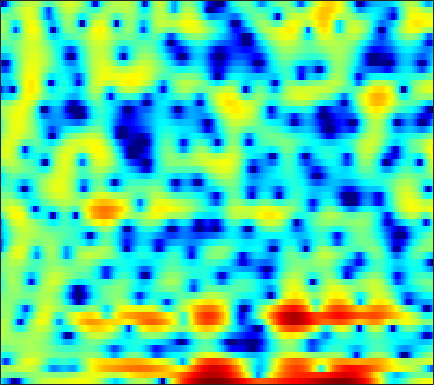

The file beside this chart, header and first rows:
-5.2309, -6.0956, -7.5684, -9.5407, -11.58, -15.508, -20.896, -19.7, -13.823, -9.7229, -6.8729, -5.2119, -3.4558, -2.0571, -1.1856, -0.2206, 0.55861, 1.0469, 1.5707, 1.969, 2.2665, 2.4343, 2.6003, 2.7237
-0.1651, -0.3503, -0.6001, -0.8389, -0.9985, -1.159, -1.242, -1.242, -1.147, -0.9547, -0.6836, -0.4514, -0.137, 0.1606, 0.356, 0.5715, 0.7233, 0.7928, 0.829, 0.8033, 0.7316, 0.6538, 0.5291, 0.4021
0.8114, 0.8403, 0.9145, 1.049, 1.192, 1.419, 1.677, 1.876, 2.128, 2.348, 2.506, 2.572, 2.571, 2.441, 2.25, 1.857, 1.281, 0.7087, -0.2648, -1.502, -3.03, -4.364, -6.302, -8.079
-6.756, -9.069, -11.99, -10.72, -7.925, -4.629, -2.149, -0.7085, 0.7933, 1.914, 2.734, 3.177, 3.559, 3.714, 3.688, 3.474, 3.046, 2.581, 1.772, 0.7566, -0.4119, -1.34, -2.502, -3.337
-3.71, -4.022, -4.19, -3.972, -3.553, -2.757, -1.839, -1.152, -0.3053, 0.4207, 1.011, 1.363, 1.712, 1.927, 2.005, 2.007, 1.899, 1.754, 1.494, 1.18, 0.8402, 0.5782, 0.2405, -0.06166
-0.7541, -0.7142, -0.6278, -0.4969, -0.3678, -0.1596, 0.08062, 0.2722, 0.5285, 0.7699, 0.9783, 1.106, 1.231, 1.298, 1.308, 1.267, 1.164, 1.047, 0.8445, 0.5923, 0.2947, 0.0448, -0.316, -0.6948
0.6771, 0.7154, 0.7551, 0.7911, 0.8189, 0.8605, 0.9096, 0.9521, 1.016, 1.088, 1.161, 1.21, 1.26, 1.282, 1.273, 1.22, 1.11, 0.9861, 0.7571, 0.4435, 0.03813, -0.3224, -0.8881, -1.557
1.503, 1.451, 1.331, 1.163, 1.019, 0.8193, 0.6306, 0.5159, 0.4236, 0.4201, 0.5107, 0.6287, 0.833, 1.056, 1.21, 1.362, 1.429, 1.412, 1.283, 1.016, 0.6124, 0.2185, -0.4485, -1.29
1.875, 1.744, 1.417, 0.8922, 0.3475, -0.5757, -1.661, -2.496, -3.389, -3.66, -3.123, -2.345, -1.148, -0.0007216, 0.7384, 1.535, 2.091, 2.348, 2.483, 2.385, 2.056, 1.656, 0.9449, 0.05897
1.336, 1.583, 1.547, 1.012, 0.2346, -1.363, -3.797, -6.441, -11.83, -16.33, -10.16, -6.567, -3.286, -0.9508, 0.4006, 1.829, 2.895, 3.456, 3.892, 3.964, 3.632, 3.089, 1.959, 0.3156
-0.42, 0.4081, 0.926, 0.8778, 0.5147, -0.3557, -1.601, -2.69, -4.224, -5.625, -6.645, -6.899, -6.175, -4.354, -2.703, -0.6192, 1.122, 2.132, 3.081, 3.582, 3.638, 3.394, 2.703, 1.583
0.07831, 0.4395, 0.6764, 0.6252, 0.41, -0.1773, -1.123, -2.071, -3.708, -5.905, -8.891, -11.45, -11.99, -8.349, -5.637, -2.771, -0.671, 0.5167, 1.674, 2.412, 2.817, 2.937, 2.842, 2.499
0.08231, 0.258, 0.4044, 0.4204, 0.3371, 0.09334, -0.2772, -0.6296, -1.163, -1.701, -2.121, -2.29, -2.243, -1.86, -1.408, -0.6679, 0.0966, 0.6227, 1.22, 1.666, 1.931, 2.012, 1.951, 1.718
-0.747, -0.4363, -0.0717, 0.1878, 0.2981, 0.3529, 0.312, 0.2133, 0.02916, -0.1844, -0.3782, -0.4852, -0.5498, -0.4982, -0.3694, -0.1022, 0.2433, 0.532, 0.9092, 1.238, 1.459, 1.524, 1.485, 1.286
-2.268, -1.414, -0.485, 0.1978, 0.5478, 0.817, 0.8575, 0.7519, 0.45, -0.01549, -0.5971, -1.065, -1.641, -2.029, -2.097, -1.851, -1.272, -0.7025, 0.08901, 0.8128, 1.4, 1.717, 1.962, 1.972
-3.305, -1.835, -0.425, 0.5209, 0.9853, 1.293, 1.259, 1.024, 0.4049, -0.6129, -2.125, -3.682, -6.553, -10.67, -13.45, -10.87, -6.547, -4.133, -1.764, -0.07148, 1.138, 1.811, 2.419, 2.736
-1.615, -0.8811, -0.05428, 0.5571, 0.8529, 1.025, 0.9507, 0.7144, 0.1439, -0.7271, -1.925, -3.041, -4.73, -6.291, -6.882, -6.384, -4.841, -3.53, -1.936, -0.6046, 0.4365, 1.042, 1.641, 2.04
-0.5242, -0.188, 0.2452, 0.6079, 0.8001, 0.9381, 0.9361, 0.8202, 0.5201, 0.07336, -0.4823, -0.9362, -1.524, -1.989, -2.206, -2.262, -2.053, -1.764, -1.265, -0.7024, -0.1434, 0.2235, 0.6188, 0.9093
-0.4183, -0.04303, 0.4751, 0.9587, 1.278, 1.603, 1.765, 1.779, 1.652, 1.342, 0.8695, 0.4269, -0.259, -0.984, -1.5, -2.035, -2.288, -2.248, -1.89, -1.333, -0.7203, -0.296, 0.1459, 0.3745
-2.229, -1.34, -0.09945, 1.04, 1.788, 2.585, 3.107, 3.329, 3.372, 3.111, 2.521, 1.839, 0.5591, -1.241, -3.008, -5.961, -8.615, -8.42, -5.739, -3.094, -1.205, -0.2182, 0.6167, 0.9221
-10.16, -6.846, -3.556, -1.104, 0.3045, 1.724, 2.729, 3.23, 3.563, 3.543, 3.148, 2.593, 1.484, -0.1181, -1.675, -4.115, -6.047, -5.986, -4.102, -2.023, -0.3985, 0.4434, 1.108, 1.328
-10.28, -8.128, -5.504, -3.264, -1.867, -0.3705, 0.787, 1.421, 1.987, 2.268, 2.281, 2.127, 1.746, 1.22, 0.7964, 0.2639, -0.1113, -0.2215, -0.1411, 0.08441, 0.3473, 0.5191, 0.6301, 0.6094
-7.606, -6.442, -4.82, -3.26, -2.201, -0.9316, 0.1087, 0.7207, 1.348, 1.746, 1.947, 1.984, 1.9, 1.71, 1.528, 1.262, 1.006, 0.8334, 0.6194, 0.4591, 0.2987, 0.1823, 0.03033, -0.1576
-7.182, -5.843, -4.099, -2.481, -1.402, -0.1682, 0.7992, 1.377, 1.937, 2.273, 2.405, 2.394, 2.258, 2.013, 1.766, 1.411, 1.038, 0.7433, 0.3441, -0.06152, -0.4555, -0.7571, -1.124, -1.438
-8.261, -5.579, -2.835, -0.804, 0.4271, 1.693, 2.575, 3.053, 3.397, 3.467, 3.284, 2.997, 2.464, 1.815, 1.29, 0.6135, 0.00314, -0.3979, -0.8916, -1.49, -2.216, -2.895, -3.912, -4.75
-3.262, -1.568, 0.3947, 1.955, 2.874, 3.773, 4.345, 4.54, 4.503, 4.13, 3.41, 2.608, 1.187, -0.6272, -2.133, -3.997, -4.871, -4.71, -4.09, -3.812, -4.289, -5.302, -8.024, -14.2
0.5431, 1.294, 2.195, 2.967, 3.397, 3.756, 3.877, 3.762, 3.394, 2.707, 1.666, 0.6058, -1.316, -4.096, -7.077, -13.27, -15.84, -10.84, -6.866, -4.697, -3.719, -3.493, -3.654, -3.917
0.4297, 0.8792, 1.366, 1.668, 1.768, 1.726, 1.441, 1.12, 0.5216, -0.214, -1.051, -1.699, -2.59, -3.467, -4.029, -4.477, -4.392, -3.977, -3.102, -2.198, -1.363, -0.8651, -0.325, 0.1518
-0.8308, -0.5008, -0.2092, -0.166, -0.2936, -0.707, -1.439, -2.151, -3.374, -4.664, -5.739, -6.113, -5.95, -5.227, -4.545, -3.587, -2.621, -1.953, -1.056, -0.2316, 0.5201, 1.02, 1.599, 2.081
-2.58, -2.135, -1.77, -1.682, -1.843, -2.423, -3.45, -4.674, -7.045, -10.91, -18.62, -27.04, -14.14, -8.907, -6.467, -4.176, -2.479, -1.457, -0.3338, 0.6187, 1.401, 1.915, 2.5, 2.961
-4.855, -3.914, -3.002, -2.471, -2.338, -2.503, -3.073, -3.741, -4.9, -6.253, -7.328, -7.553, -6.843, -5.479, -4.383, -3.017, -1.853, -1.094, -0.1997, 0.5529, 1.233, 1.692, 2.245, 2.728
-5.652, -4.22, -2.825, -1.926, -1.514, -1.248, -1.277, -1.407, -1.722, -2.055, -2.309, -2.419, -2.398, -2.212, -2.021, -1.714, -1.41, -1.183, -0.8844, -0.5455, -0.116, 0.2701, 0.857, 1.499
-2.635, -1.668, -0.6522, 0.05361, 0.3903, 0.6291, 0.6657, 0.5714, 0.3288, 0.02507, -0.292, -0.5192, -0.81, -1.089, -1.314, -1.689, -2.17, -2.615, -3.316, -3.855, -3.947, -3.523, -2.39, -0.9536
0.68, 1.211, 1.745, 2.068, 2.161, 2.058, 1.74, 1.345, 0.7157, 0.003941, -0.6868, -1.101, -1.532, -1.89, -2.162, -2.723, -3.683, -4.803, -7.221, -11.6, -21.72, -16.53, -8.385, -4.083
2.155, 2.579, 2.956, 3.058, 2.936, 2.46, 1.565, 0.6381, -1.038, -3.145, -5.351, -6.446, -6.356, -5.25, -4.479, -3.849, -3.816, -4.119, -4.952, -5.901, -6.362, -5.902, -4.389, -2.562
2.197, 2.777, 3.269, 3.422, 3.286, 2.759, 1.748, 0.599, -1.608, -4.942, -10.09, -14.26, -11.1, -6.911, -4.993, -3.464, -2.691, -2.479, -2.421, -2.535, -2.582, -2.511, -2.211, -1.68
1.407, 2.183, 2.928, 3.355, 3.462, 3.314, 2.859, 2.281, 1.316, 0.1901, -0.8347, -1.388, -1.666, -1.581, -1.415, -1.272, -1.323, -1.525, -1.995, -2.699, -3.55, -4.252, -5.088, -5.474
-0.04776, 0.9302, 2.001, 2.773, 3.175, 3.461, 3.494, 3.402, 3.105, 2.699, 2.233, 1.866, 1.376, 0.8972, 0.5017, -0.1113, -0.8854, -1.574, -2.784, -4.316, -6.407, -8.521, -12.72, -20.59
-1.556, -0.2548, 1.118, 2.16, 2.742, 3.292, 3.594, 3.694, 3.652, 3.45, 3.097, 2.759, 2.193, 1.511, 0.9082, -0.005744, -1.066, -1.97, -3.321, -4.845, -6.604, -8.029, -9.954, -11.35
-1.407, -0.2117, 1.075, 2.089, 2.663, 3.254, 3.633, 3.776, 3.814, 3.664, 3.331, 2.965, 2.319, 1.48, 0.7313, -0.4093, -1.679, -2.723, -4.076, -5.389, -6.546, -7.242, -7.908, -8.268
0.0698, 0.7707, 1.635, 2.372, 2.833, 3.328, 3.691, 3.84, 3.924, 3.818, 3.513, 3.134, 2.416, 1.421, 0.4923, -1.032, -2.864, -4.46, -6.675, -8.709, -9.812, -9.911, -9.451, -8.863
0.7595, 1.116, 1.615, 2.102, 2.489, 2.947, 3.343, 3.611, 3.836, 3.914, 3.79, 3.533, 2.935, 2.002, 1.036, -0.6788, -3.03, -5.365, -9.785, -17.98, -26.58, -16.27, -11.45, -9.177
-0.952, -0.7654, -0.439, -0.01132, 0.3493, 0.9184, 1.569, 2.125, 2.821, 3.422, 3.817, 3.941, 3.822, 3.355, 2.747, 1.6, 0.05792, -1.301, -3.274, -5.079, -6.08, -6.211, -5.869, -5.429
-7.133, -6.384, -5.579, -5.243, -5.287, -5.05, -3.874, -2.467, -0.3227, 1.539, 2.961, 3.706, 4.293, 4.437, 4.287, 3.771, 2.949, 2.207, 1.049, -0.08491, -1.121, -1.788, -2.458, -2.861
-12.65, -10.29, -9.043, -9.8, -11.9, -20.43, -16.06, -8.78, -3.391, -0.014, 2.268, 3.457, 4.502, 5.025, 5.118, 4.875, 4.253, 3.534, 2.3, 0.7521, -1.071, -2.509, -4.232, -5.175
-6.455, -6.47, -6.461, -6.471, -6.377, -5.917, -4.668, -3.295, -1.125, 0.8972, 2.551, 3.538, 4.472, 4.999, 5.115, 4.911, 4.29, 3.51, 2.06, -0.02271, -2.999, -6.189, -13.52, -27.95
-5.957, -6.261, -6.281, -5.803, -5.223, -4.112, -2.784, -1.709, -0.2493, 1.121, 2.315, 3.055, 3.804, 4.241, 4.358, 4.226, 3.751, 3.178, 2.089, 0.6462, -1.111, -2.539, -4.286, -5.292
-9.998, -11.3, -11.72, -10.16, -8.37, -5.952, -3.775, -2.344, -0.6968, 0.6925, 1.835, 2.521, 3.218, 3.653, 3.817, 3.814, 3.566, 3.236, 2.606, 1.803, 0.8967, 0.1933, -0.7067, -1.497
-12.93, -16.73, -20.42, -14.2, -10.42, -6.81, -4.173, -2.585, -0.874, 0.5061, 1.602, 2.256, 2.917, 3.357, 3.55, 3.627, 3.514, 3.317, 2.911, 2.366, 1.72, 1.175, 0.398, -0.4343
-7.076, -7.379, -7.258, -6.436, -5.497, -4.042, -2.586, -1.552, -0.3404, 0.7092, 1.581, 2.12, 2.68, 3.07, 3.243, 3.325, 3.243, 3.07, 2.722, 2.248, 1.653, 1.138, 0.3643, -0.5079
-3.71, -3.608, -3.349, -2.95, -2.531, -1.883, -1.152, -0.5864, 0.1817, 0.9022, 1.554, 1.976, 2.44, 2.756, 2.893, 2.935, 2.812, 2.616, 2.224, 1.699, 1.052, 0.5116, -0.2777, -1.12
-1.764, -1.655, -1.54, -1.418, -1.295, -1.069, -0.74, -0.4185, 0.1379, 0.7682, 1.407, 1.855, 2.355, 2.696, 2.836, 2.846, 2.648, 2.376, 1.833, 1.107, 0.2528, -0.4464, -1.394, -2.273
-0.15, -0.1747, -0.3979, -0.7915, -1.201, -1.721, -2.01, -1.889, -1.244, -0.1649, 1.014, 1.821, 2.675, 3.252, 3.479, 3.504, 3.218, 2.797, 1.966, 0.8378, -0.5796, -1.819, -3.592, -5.233
1.151, 0.9995, 0.4078, -0.7664, -2.135, -4.96, -9.407, -11.79, -7.328, -2.768, 0.2645, 1.833, 3.283, 4.139, 4.445, 4.462, 4.059, 3.475, 2.347, 0.8088, -1.25, -3.241, -6.864, -13.15
0.8107, 0.7248, 0.2755, -0.602, -1.542, -3.193, -4.842, -5.197, -3.741, -1.286, 0.8527, 2.092, 3.259, 3.893, 4.056, 3.87, 3.239, 2.484, 1.142, -0.5698, -2.498, -3.98, -5.799, -7.098
-0.5685, -0.5871, -0.6478, -0.6699, -0.6951, -0.6455, -0.4349, -0.1011, 0.5486, 1.363, 2.182, 2.724, 3.228, 3.429, 3.343, 2.868, 1.936, 0.9255, -0.9254, -3.414, -6.562, -8.967, -10.47, -8.908
-3.894, -4.086, -3.753, -2.925, -2.173, -1.149, -0.1983, 0.4562, 1.276, 1.97, 2.554, 2.887, 3.17, 3.226, 3.082, 2.601, 1.736, 0.8018, -0.962, -3.437, -6.873, -10.01, -11.88, -8.682
-13.89, -17.39, -12.81, -8.149, -5.723, -3.463, -1.854, -0.9635, -0.01619, 0.7323, 1.328, 1.685, 2.054, 2.268, 2.313, 2.195, 1.853, 1.42, 0.6586, -0.2669, -1.168, -1.691, -1.987, -1.714
